Run: headless pygame with SDL's dummy video driver; simulated clock (each Clock.tick advances the game by its frame time, no real sleeping); random seed 0; keys injected as events and as key.get_pressed() state; no mouse input.
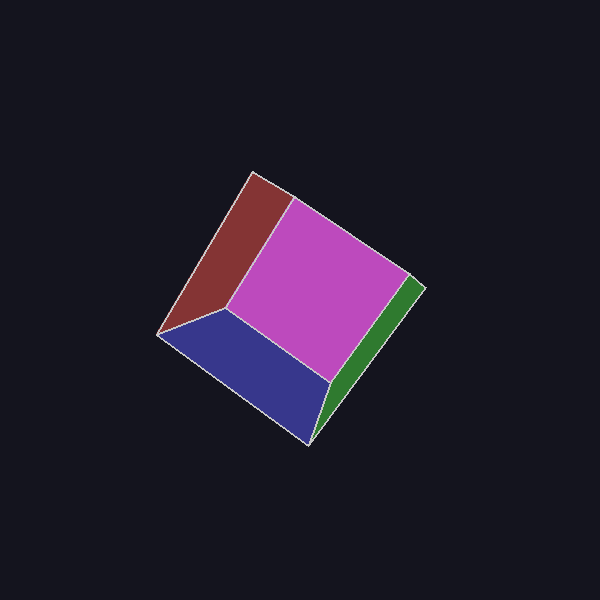
Frame 1 of 4 · flips 1–60 · no input
Frame 2 of 4 · flips 61–180 · tapped SPACE, RETURN · held RIGHT (→), D · screen unchanged from frame 1, image omitted
Frame 3 of 4 · flips 181–300 · held DOWN (↓), S · screen unchanged from frame 2, image omitted
Frame 4 of 4 · flips 301–420 · held LEFT (←), A, UP (↑), W · screen unchanged from frame 3, image omitted

The pygame program that drew these frames:

"""
Spinning 3D cube rendered in a window using pygame.

Controls:
  ESC / close window - quit
  Arrow keys         - change rotation speed
  SPACE              - pause/resume
"""

import math
import sys

import pygame

# Window settings
WIDTH, HEIGHT = 600, 600
FPS = 60
BG_COLOR = (20, 20, 30)

# Cube vertices (unit cube centered at origin)
VERTICES = [
    (-1, -1, -1),
    ( 1, -1, -1),
    ( 1,  1, -1),
    (-1,  1, -1),
    (-1, -1,  1),
    ( 1, -1,  1),
    ( 1,  1,  1),
    (-1,  1,  1),
]

# Edges connecting vertex indices
EDGES = [
    (0, 1), (1, 2), (2, 3), (3, 0),  # back face
    (4, 5), (5, 6), (6, 7), (7, 4),  # front face
    (0, 4), (1, 5), (2, 6), (3, 7),  # connecting edges
]

# Faces as vertex index quads (for filled rendering)
FACES = [
    (0, 1, 2, 3),  # back
    (4, 5, 6, 7),  # front
    (0, 1, 5, 4),  # bottom
    (2, 3, 7, 6),  # top
    (0, 3, 7, 4),  # left
    (1, 2, 6, 5),  # right
]

# Face colors (RGBA-ish, we'll adjust alpha by depth)
FACE_COLORS = [
    (255, 100, 100),
    (100, 255, 100),
    (100, 100, 255),
    (255, 255, 100),
    (255, 100, 255),
    (100, 255, 255),
]


def rotate_x(point, angle):
    x, y, z = point
    cos_a, sin_a = math.cos(angle), math.sin(angle)
    return (x, y * cos_a - z * sin_a, y * sin_a + z * cos_a)


def rotate_y(point, angle):
    x, y, z = point
    cos_a, sin_a = math.cos(angle), math.sin(angle)
    return (x * cos_a + z * sin_a, y, -x * sin_a + z * cos_a)


def rotate_z(point, angle):
    x, y, z = point
    cos_a, sin_a = math.cos(angle), math.sin(angle)
    return (x * cos_a - y * sin_a, x * sin_a + y * cos_a, z)


def project(point, fov, distance):
    """Perspective projection from 3D to 2D screen coordinates."""
    x, y, z = point
    z_offset = z + distance
    if z_offset == 0:
        z_offset = 0.001
    factor = fov / z_offset
    sx = x * factor + WIDTH / 2
    sy = -y * factor + HEIGHT / 2
    return (sx, sy)


def main():
    pygame.init()
    screen = pygame.display.set_mode((WIDTH, HEIGHT))
    pygame.display.set_caption("Spinning Cube")
    clock = pygame.time.Clock()

    angle_x = 0.0
    angle_y = 0.0
    angle_z = 0.0
    speed_x = 0.02
    speed_y = 0.03
    speed_z = 0.01
    paused = False
    fov = 400
    distance = 5

    running = True
    while running:
        for event in pygame.event.get():
            if event.type == pygame.QUIT:
                running = False
            elif event.type == pygame.KEYDOWN:
                if event.key == pygame.K_ESCAPE:
                    running = False
                elif event.key == pygame.K_SPACE:
                    paused = not paused
                elif event.key == pygame.K_UP:
                    speed_x += 0.01
                    speed_y += 0.01
                elif event.key == pygame.K_DOWN:
                    speed_x = max(0, speed_x - 0.01)
                    speed_y = max(0, speed_y - 0.01)

        if not paused:
            angle_x += speed_x
            angle_y += speed_y
            angle_z += speed_z

        # Transform vertices
        transformed = []
        for v in VERTICES:
            p = rotate_x(v, angle_x)
            p = rotate_y(p, angle_y)
            p = rotate_z(p, angle_z)
            transformed.append(p)

        # Project to 2D
        projected = [project(v, fov, distance) for v in transformed]

        # Sort faces by average z-depth (painter's algorithm)
        face_order = []
        for i, face in enumerate(FACES):
            avg_z = sum(transformed[vi][2] for vi in face) / len(face)
            face_order.append((avg_z, i))
        face_order.sort(key=lambda x: x[0])

        # Draw
        screen.fill(BG_COLOR)

        # Draw filled faces
        for avg_z, i in face_order:
            face = FACES[i]
            points = [projected[vi] for vi in face]
            # Darken faces further from camera
            depth_factor = (avg_z + 2) / 4  # normalize roughly to 0-1
            depth_factor = max(0.3, min(1.0, depth_factor))
            color = tuple(int(c * depth_factor) for c in FACE_COLORS[i])
            pygame.draw.polygon(screen, color, points)
            pygame.draw.polygon(screen, (200, 200, 200), points, 2)

        pygame.display.flip()
        clock.tick(FPS)

    pygame.quit()
    sys.exit()


if __name__ == "__main__":
    main()
